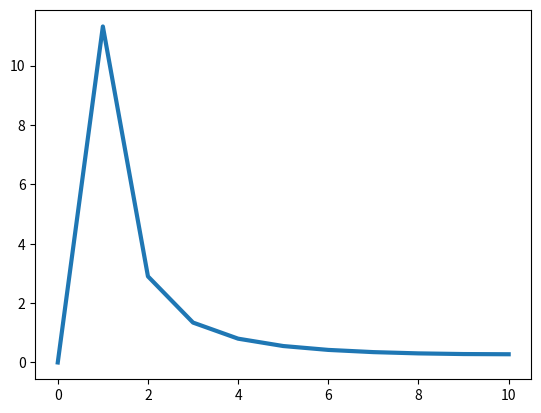

The script that saved this image:
"""
Example to compute the discrete Fourier Transform coefficients
for two simple functions
Class: Apr. 28th
"""

import matplotlib
matplotlib.use('Agg')
import numpy as np
import matplotlib.pyplot as plt


def dft(y):
    N = len(y)
    c = np.zeros(N//2+1,complex)
    for k in range(N//2+1):
        for n in range(N):
            c[k] += y[n]*np.exp(-2j*np.pi*k*n/N)
    return c


x = np.linspace(0.,1.,20)
#y = np.ones(len(x))    #example for a function y(x) = constant
y = x                   #example for a function y(x) = x
y -= (np.sum(x)/float(len(x)))    #option to remove frequency "0" contribution

coeff = dft(y)
plt.plot(np.arange(len(coeff)),np.abs(coeff)**2,linewidth=3)
plt.savefig('example.png')